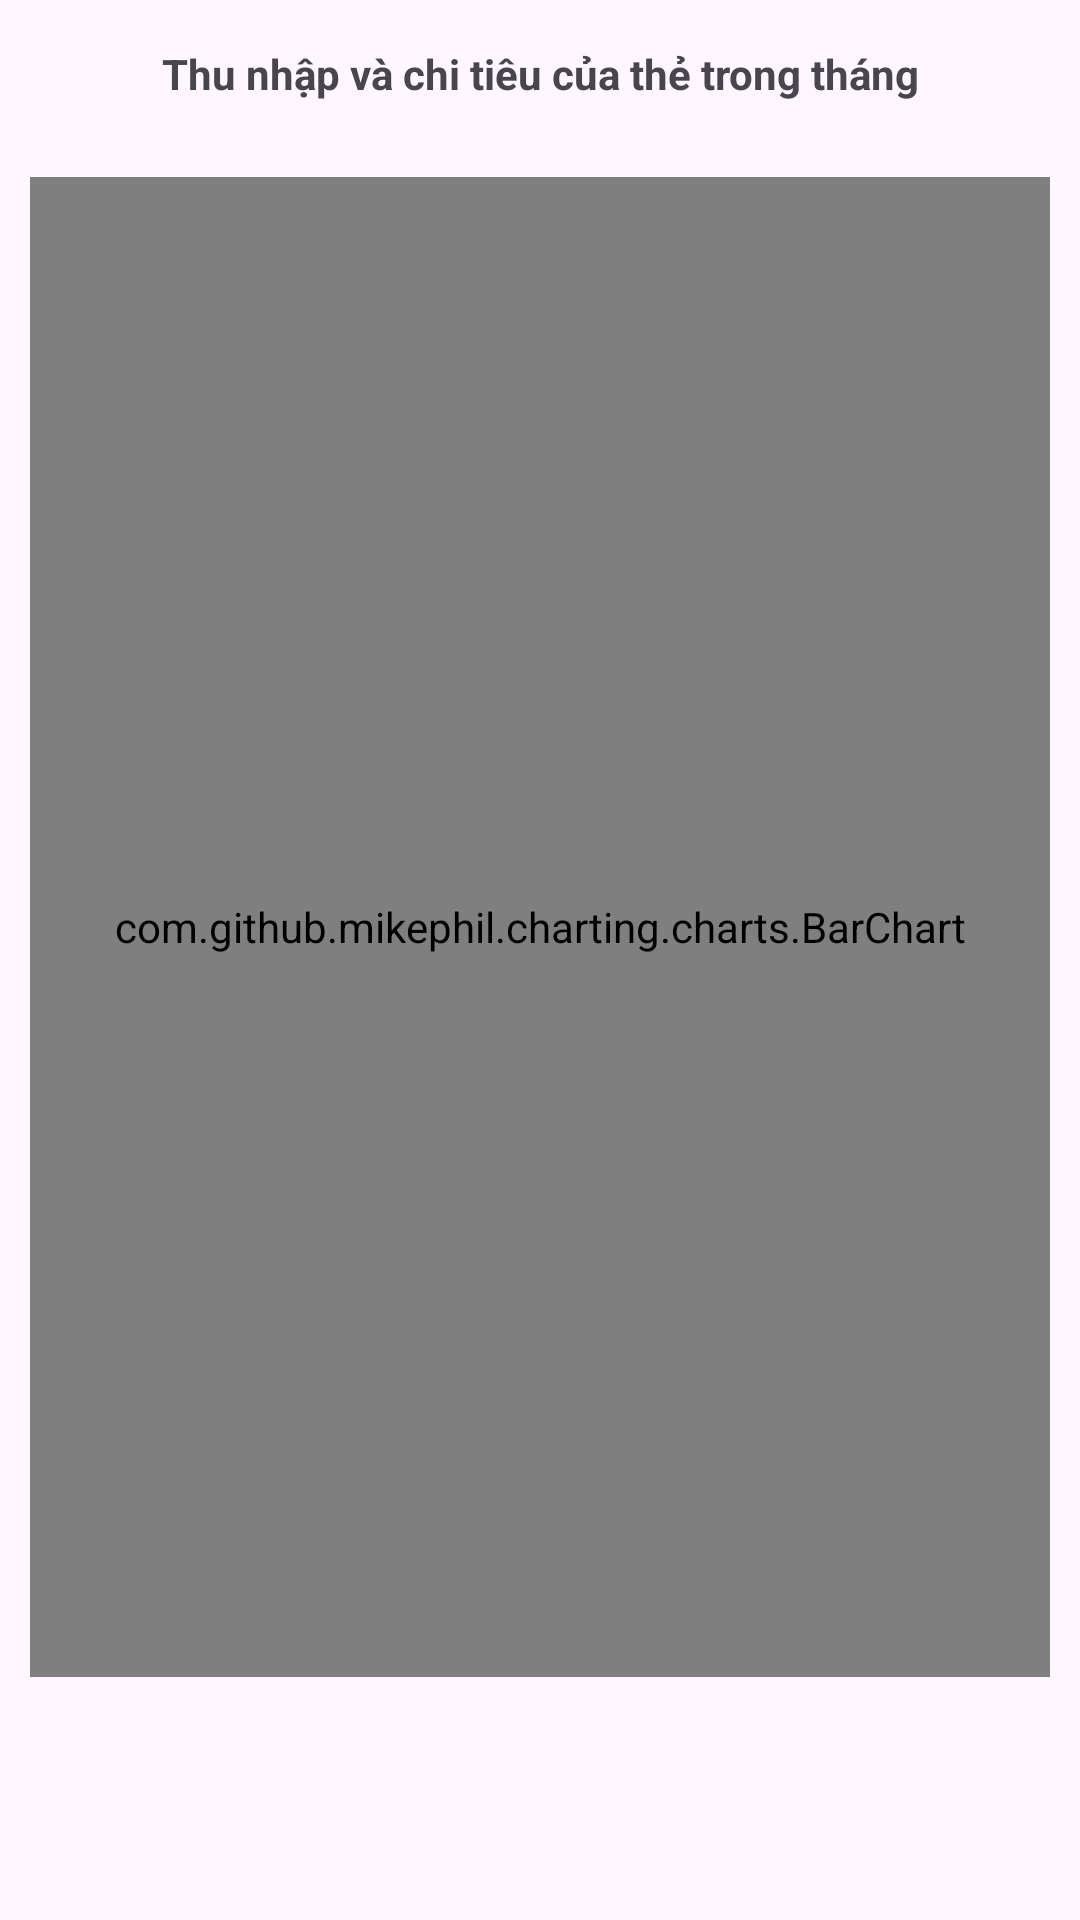

Layout XML and referenced resources for this Android screen:
<!-- AndroidManifest.xml: application theme Theme.AppDoAn -->
<!-- res/layout/fragment_bar_chart_card.xml -->
<?xml version="1.0" encoding="utf-8"?>
<ScrollView xmlns:android="http://schemas.android.com/apk/res/android"
    android:layout_width="match_parent"
    android:layout_height="match_parent">

    <LinearLayout
        android:layout_margin="10dp"
        android:layout_width="match_parent"
        android:layout_height="wrap_content"
        android:orientation="vertical">
        <TextView
            android:layout_width="match_parent"
            android:layout_height="wrap_content"
            android:text="Thu nhập và chi tiêu của thẻ trong tháng"
            android:layout_margin="5dp"
            android:textStyle="bold"
            android:gravity="center"/>

        <Space
            android:layout_width="match_parent"
            android:layout_height="20dp"/>

        <com.github.mikephil.charting.charts.BarChart
            android:id="@+id/barChartCard"
            android:layout_width="match_parent"
            android:layout_height="500dp" />
    </LinearLayout>
</ScrollView>
<!-- resources referenced by this layout -->
<resources>
  <style name="Theme.AppDoAn" parent="Base.Theme.AppDoAn">
          <item name="android:windowTranslucentNavigation">true</item>
      </style>
  <style name="Base.Theme.AppDoAn" parent="Theme.Material3.DayNight.NoActionBar">
          
          
      </style>
</resources>
